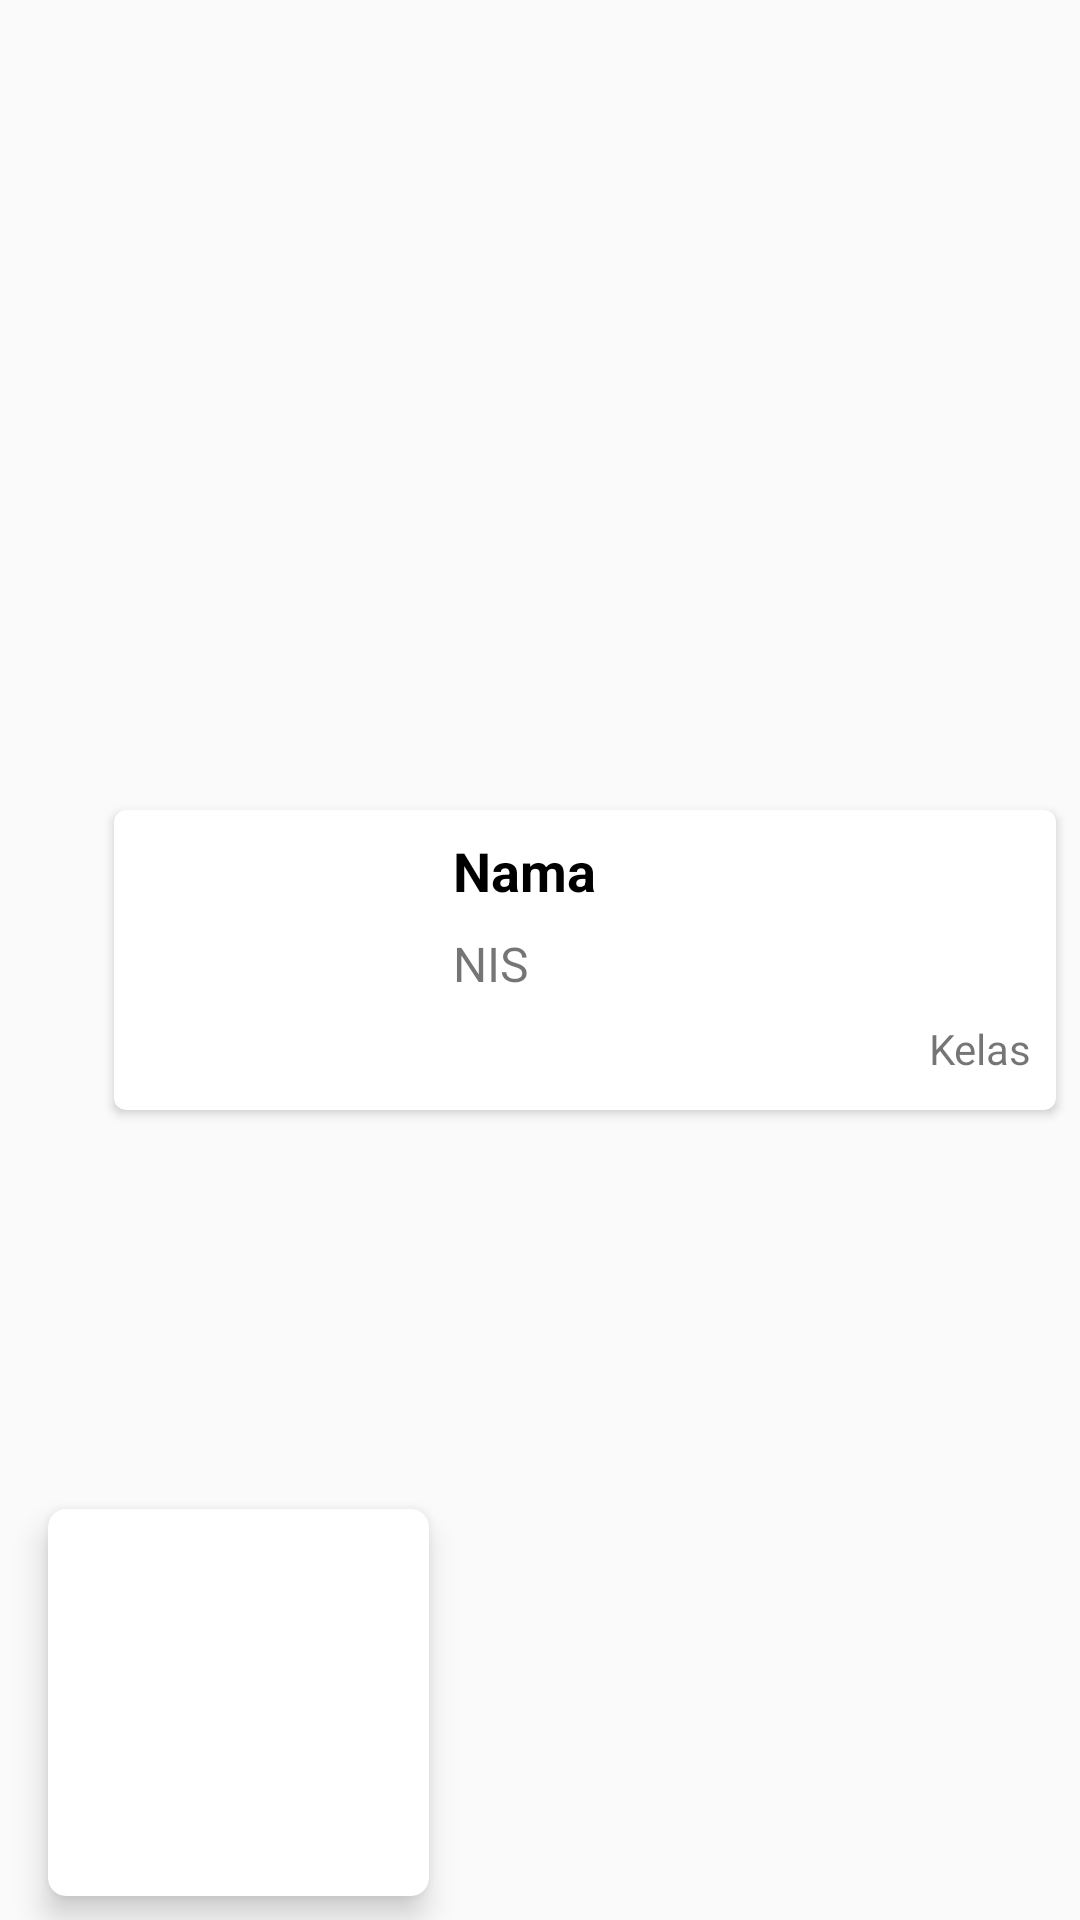

Produce the Android XML layout that renders to this screen, including the resource entries it uses.
<!-- AndroidManifest.xml: application theme AppTheme.NoActionBar -->
<!-- res/layout/model_siswa_cth.xml -->
<?xml version="1.0" encoding="utf-8"?>
<android.support.constraint.ConstraintLayout xmlns:android="http://schemas.android.com/apk/res/android"
    xmlns:app="http://schemas.android.com/apk/res-auto"
    xmlns:tools="http://schemas.android.com/tools"
    android:layout_width="match_parent"
    android:layout_height="wrap_content"
    >

    <android.support.v7.widget.CardView
        android:id="@+id/cardView6"
        android:layout_width="0dp"
        android:layout_height="100dp"
        android:layout_marginStart="38dp"
        android:layout_marginTop="24dp"
        android:layout_marginEnd="8dp"
        android:layout_marginBottom="24dp"
        android:elevation="4dp"
        app:cardCornerRadius="4dp"
        app:layout_constraintBottom_toBottomOf="parent"
        app:layout_constraintEnd_toEndOf="parent"
        app:layout_constraintHorizontal_bias="0.81"
        app:layout_constraintStart_toStartOf="parent"
        app:layout_constraintTop_toTopOf="parent">

        <android.support.constraint.ConstraintLayout
            android:layout_width="match_parent"
            android:layout_height="match_parent">

            <TextView
                android:id="@+id/txt_nis"
                android:layout_width="wrap_content"
                android:layout_height="wrap_content"
                android:layout_marginStart="8dp"
                android:layout_marginTop="8dp"
                android:text="NIS"
                android:textSize="16sp"
                app:layout_constraintStart_toStartOf="@+id/guideline"
                app:layout_constraintTop_toBottomOf="@+id/txt_nama" />

            <TextView
                android:id="@+id/txt_nilai"
                android:layout_width="wrap_content"
                android:layout_height="wrap_content"
                android:layout_marginStart="8dp"
                android:layout_marginTop="8dp"
                android:layout_marginEnd="8dp"
                android:text="Kelas"
                app:layout_constraintEnd_toEndOf="parent"
                app:layout_constraintHorizontal_bias="1.0"
                app:layout_constraintStart_toStartOf="@+id/guideline"
                app:layout_constraintTop_toBottomOf="@+id/txt_nis" />

            <TextView
                android:id="@+id/txt_nama"
                android:layout_width="wrap_content"
                android:layout_height="wrap_content"
                android:layout_marginStart="8dp"
                android:layout_marginTop="8dp"
                android:text="Nama"
                android:textColor="@color/bg_screen4"
                android:textSize="18sp"
                android:textStyle="bold"
                app:layout_constraintStart_toStartOf="@+id/guideline"
                app:layout_constraintTop_toTopOf="parent" />

            <android.support.constraint.Guideline
                android:id="@+id/guideline"
                android:layout_width="wrap_content"
                android:layout_height="wrap_content"
                android:orientation="vertical"
                app:layout_constraintGuide_begin="105dp" />
        </android.support.constraint.ConstraintLayout>
    </android.support.v7.widget.CardView>

    <android.support.v7.widget.CardView
        android:id="@+id/cardView5"
        android:layout_width="127dp"
        android:layout_height="129dp"
        android:layout_marginStart="16dp"
        android:layout_marginTop="8dp"
        android:layout_marginEnd="8dp"
        android:layout_marginBottom="8dp"
        app:cardCornerRadius="6dp"
        app:cardElevation="6dp"
        app:layout_constraintBottom_toBottomOf="parent"
        app:layout_constraintEnd_toEndOf="parent"
        app:layout_constraintHorizontal_bias="0.0"
        app:layout_constraintStart_toStartOf="parent"
        app:layout_constraintTop_toTopOf="parent"
        app:layout_constraintVertical_bias="1.0">

        <android.support.constraint.ConstraintLayout
            android:layout_width="match_parent"
            android:layout_height="match_parent">

            <ImageView
                android:id="@+id/img_bg"
                android:layout_width="0dp"
                android:layout_height="wrap_content"
                android:scaleType="centerCrop"
                tools:srcCompat="@tools:sample/avatars[0]" />
        </android.support.constraint.ConstraintLayout>
    </android.support.v7.widget.CardView>

</android.support.constraint.ConstraintLayout>
<!-- resources referenced by this layout -->
<resources>
  <color name="bg_screen4">#000000</color>#949944
  <style name="AppTheme.NoActionBar">
          <item name="windowActionBar">false</item>
          <item name="windowNoTitle">true</item>
          <item name="android:windowDrawsSystemBarBackgrounds" tools:targetApi="lollipop">true</item>
          <item name="android:windowTranslucentStatus" tools:targetApi="kitkat">true</item>
  
      </style>
</resources>
